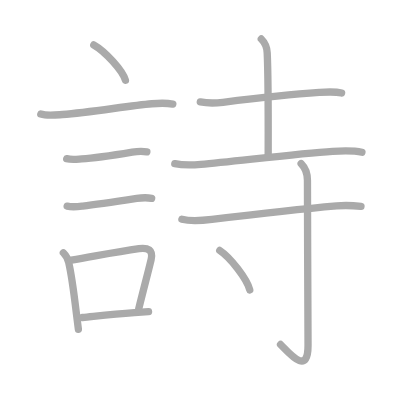
t = 0.00 s
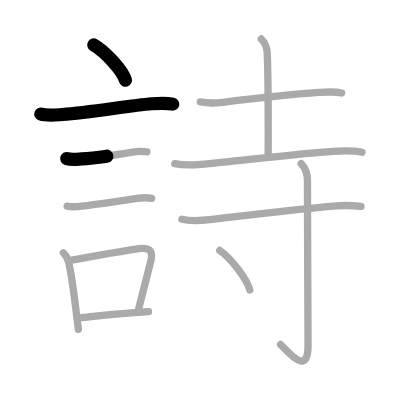
t = 2.50 s
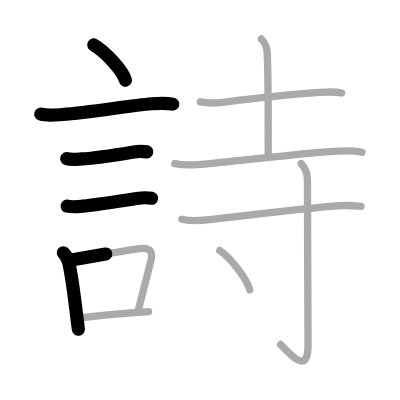
t = 5.25 s
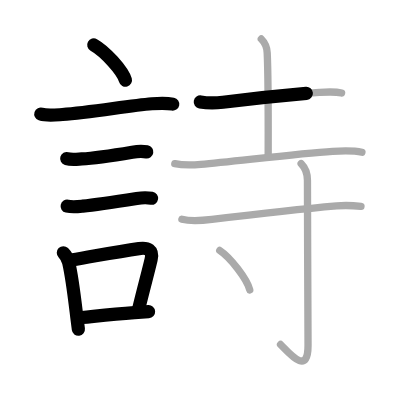
t = 7.75 s
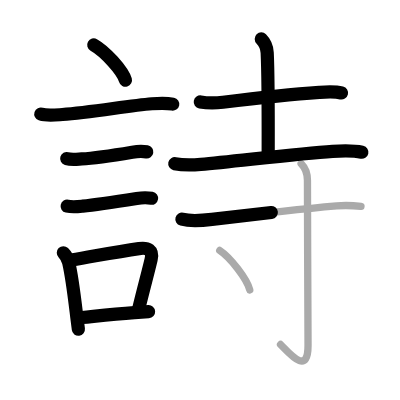
t = 10.50 s
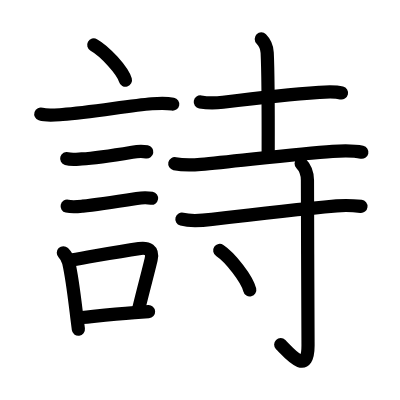
t = 13.00 s

The animated SVG that drew these frames (rendered in a browser with its animation timeline set to each time). Animation: 13 SMIL elements (animate=13); one cycle of 13.00 s.

<?xml version="1.0" standalone="no"?>
<!DOCTYPE svg PUBLIC "-//W3C//DTD SVG 1.1//EN"   "http://www.w3.org/Graphics/SVG/1.1/DTD/svg11.dtd">
<svg width="400px" height="400px"  version="1.1" xmlns="http://www.w3.org/2000/svg">
  <defs>
    <marker id="Triangle" viewBox="0 0 10 10" refX="0" refY="5" markerUnits="strokeWidth" markerWidth="3" style="stroke-opacity:0%;fill:#aaaaaa;" markerHeight="2" orient="auto">
      <path d="M 0 0 L 10 5 L 0 10 z" />
    </marker>
    
    <marker id="Arrow" viewBox="0 0 10 10" refX="5" refY="5" markerUnits="strokeWidth" markerWidth="1.8" style="stroke-opacity:0%;fill:#770000;" markerHeight="2" orient="auto">
      <path d="M 0 4 L 6 4 L 4 1 L 10 5 L 4 9 L 6 6 L 0 6 z" />
        <circle cx="5" cy="5" r="5" />
      </marker>
    
    <marker id="TriangleRed" viewBox="0 0 10 10" refX="0" refY="5" markerUnits="strokeWidth" markerWidth="3" style="stroke-opacity:0%;fill:#CC0000;" markerHeight="2" orient="auto">
      <path d="M 0 0 L 10 5 L 0 10 z" />
    </marker>
    
    <marker id="ArrowRed" viewBox="0 0 10 10" refX="5" refY="5" markerUnits="strokeWidth" markerWidth="1.8" style="stroke-opacity:0%;fill:#CC0000;" markerHeight="2" orient="auto">
      <path d="M 0 4 L 6 4 L 4 1 L 10 5 L 4 9 L 6 6 L 0 6 z" />
        <circle cx="5" cy="5" r="5" />
      </marker>
    
  </defs>
  
  <path style="fill:#ffffff; fill-opacity:100%; fill-rule:evenodd; stroke-width:0;" d="M 0 0 L 400px 0 L 400px 400px L 0 400px L 0 0" />

  <g transform="scale(3.6697247706422 3.6697247706422)">
<path style="fill:none; fill-opacity:0%; fill-rule:evenodd; stroke:#aaaaaa; stroke-opacity:100%; stroke-width: 1.5pt; stroke-linejoin:round; stroke-linecap:round;" d="M25.55 12.25c3.05 1.7 7.87 6.97 8.63 9.61"></path>
<path style="fill:none; fill-opacity:0%; fill-rule:evenodd; stroke:#aaaaaa; stroke-opacity:100%; stroke-width: 1.5pt; stroke-linejoin:round; stroke-linecap:round;" d="M11.12 31.08c1.73 0.58 4.12 0.26 5.89 0.12c7.71-0.57 18.03-2.39 24.38-2.92c1.87-0.16 3.84-0.27 5.7 0.1"></path>
<path style="fill:none; fill-opacity:0%; fill-rule:evenodd; stroke:#aaaaaa; stroke-opacity:100%; stroke-width: 1.5pt; stroke-linejoin:round; stroke-linecap:round;" d="M18.18 43.23c1.22 0.35 2.82 0.15 4.08 0.08c4.04-0.23 9.71-1.16 13.78-1.84c1.34-0.22 2.63-0.31 3.98-0.08"></path>
<path style="fill:none; fill-opacity:0%; fill-rule:evenodd; stroke:#aaaaaa; stroke-opacity:100%; stroke-width: 1.5pt; stroke-linejoin:round; stroke-linecap:round;" d="M18.3 56.17c1.45 0.33 2.95 0.14 4.23 0c3.41-0.38 10.84-1.5 14.73-2.1c1.26-0.19 2.8-0.26 4.07-0.04"></path>
<path style="fill:none; fill-opacity:0%; fill-rule:evenodd; stroke:#aaaaaa; stroke-opacity:100%; stroke-width: 1.5pt; stroke-linejoin:round; stroke-linecap:round;" d="M17.26 68.88c0.86 0.86 1.25 1.74 1.46 2.65c0.96 4.12 1.55 9.38 2.21 14.83c0.14 1.12 0.28 2.25 0.43 3.38"></path>
<path style="fill:none; fill-opacity:0%; fill-rule:evenodd; stroke:#aaaaaa; stroke-opacity:100%; stroke-width: 1.5pt; stroke-linejoin:round; stroke-linecap:round;" d="M19.44 70.88c7.6-1.31 12.34-2.26 18.43-3.13c2.44-0.35 3.93 0.37 3.31 2.98c-0.9 3.78-1.76 6.84-3.38 13.41"></path>
<path style="fill:none; fill-opacity:0%; fill-rule:evenodd; stroke:#aaaaaa; stroke-opacity:100%; stroke-width: 1.5pt; stroke-linejoin:round; stroke-linecap:round;" d="M22.42 86.52c4.47-0.46 8.31-0.94 14.22-1.35c1.19-0.08 2.46-0.16 3.84-0.24"></path>
<path style="fill:none; fill-opacity:0%; fill-rule:evenodd; stroke:#aaaaaa; stroke-opacity:100%; stroke-width: 1.5pt; stroke-linejoin:round; stroke-linecap:round;" d="M54.58 27.78c1.92 0.35 4.28 0.32 6.17 0.09c6.66-0.84 20.38-2.32 26.25-2.7c1.71-0.11 4.25-0.29 6.08 0.17"></path>
<path style="fill:none; fill-opacity:0%; fill-rule:evenodd; stroke:#aaaaaa; stroke-opacity:100%; stroke-width: 1.5pt; stroke-linejoin:round; stroke-linecap:round;" d="M71.2 10.62c1.03 1.03 1.54 2.26 1.61 3.75c0.35 7.25 0.27 25.38 0.27 27.85"></path>
<path style="fill:none; fill-opacity:0%; fill-rule:evenodd; stroke:#aaaaaa; stroke-opacity:100%; stroke-width: 1.5pt; stroke-linejoin:round; stroke-linecap:round;" d="M47.63 44.6c2.5 0.53 4.85 0.39 7.11 0.2c9.14-0.8 26.42-2.97 35.89-3.57c2.35-0.15 5.37-0.34 8 0.25"></path>
<path style="fill:none; fill-opacity:0%; fill-rule:evenodd; stroke:#aaaaaa; stroke-opacity:100%; stroke-width: 1.5pt; stroke-linejoin:round; stroke-linecap:round;" d="M49.57 59.74c2.43 0.64 5.78 0.34 8.18 0.05c10.75-1.29 22.62-2.67 33.99-3.68c2.28-0.2 4.5-0.11 6.63 0.14"></path>
<path style="fill:none; fill-opacity:0%; fill-rule:evenodd; stroke:#aaaaaa; stroke-opacity:100%; stroke-width: 1.5pt; stroke-linejoin:round; stroke-linecap:round;" d="M82.06 44.58c1.12 1.12 1.72 2.79 1.72 4.56c0 12.03 0.16 40.93 0.16 45.02c0 8.33-4.99 2.22-7.49-0.29"></path>
<path style="fill:none; fill-opacity:0%; fill-rule:evenodd; stroke:#aaaaaa; stroke-opacity:100%; stroke-width: 1.5pt; stroke-linejoin:round; stroke-linecap:round;" d="M59.88 68.25c2.89 1.9 7.46 7.8 8.18 10.75"></path>

<path style="fill:none; fill-opacity:0%; fill-rule:evenodd; stroke:#000000; stroke-opacity:100%; stroke-width: 2.7pt; stroke-linejoin:round; stroke-linecap:round;" d="M25.55 12.25c3.05 1.7 7.87 6.97 8.63 9.61" pathLength="100" stroke-dashoffset="100" stroke-dasharray="100 105"><animate id="dashAnim1" attributeName="stroke-dashoffset" from="100" to="0" dur="1s" calcMode="linear" fill="freeze"/></path>
<path style="fill:none; fill-opacity:0%; fill-rule:evenodd; stroke:#000000; stroke-opacity:100%; stroke-width: 2.7pt; stroke-linejoin:round; stroke-linecap:round;" d="M11.12 31.08c1.73 0.58 4.12 0.26 5.89 0.12c7.71-0.57 18.03-2.39 24.38-2.92c1.87-0.16 3.84-0.27 5.7 0.1" pathLength="100" stroke-dashoffset="100" stroke-dasharray="100 105"><animate id="dashAnim2" attributeName="stroke-dashoffset" from="100" to="0" dur="1s" calcMode="linear" begin="dashAnim1.end" fill="freeze"/></path>
<path style="fill:none; fill-opacity:0%; fill-rule:evenodd; stroke:#000000; stroke-opacity:100%; stroke-width: 2.7pt; stroke-linejoin:round; stroke-linecap:round;" d="M18.18 43.23c1.22 0.35 2.82 0.15 4.08 0.08c4.04-0.23 9.71-1.16 13.78-1.84c1.34-0.22 2.63-0.31 3.98-0.08" pathLength="100" stroke-dashoffset="100" stroke-dasharray="100 105"><animate id="dashAnim3" attributeName="stroke-dashoffset" from="100" to="0" dur="1s" calcMode="linear" begin="dashAnim2.end" fill="freeze"/></path>
<path style="fill:none; fill-opacity:0%; fill-rule:evenodd; stroke:#000000; stroke-opacity:100%; stroke-width: 2.7pt; stroke-linejoin:round; stroke-linecap:round;" d="M18.3 56.17c1.45 0.33 2.95 0.14 4.23 0c3.41-0.38 10.84-1.5 14.73-2.1c1.26-0.19 2.8-0.26 4.07-0.04" pathLength="100" stroke-dashoffset="100" stroke-dasharray="100 105"><animate id="dashAnim4" attributeName="stroke-dashoffset" from="100" to="0" dur="1s" calcMode="linear" begin="dashAnim3.end" fill="freeze"/></path>
<path style="fill:none; fill-opacity:0%; fill-rule:evenodd; stroke:#000000; stroke-opacity:100%; stroke-width: 2.7pt; stroke-linejoin:round; stroke-linecap:round;" d="M17.26 68.88c0.86 0.86 1.25 1.74 1.46 2.65c0.96 4.12 1.55 9.38 2.21 14.83c0.14 1.12 0.28 2.25 0.43 3.38" pathLength="100" stroke-dashoffset="100" stroke-dasharray="100 105"><animate id="dashAnim5" attributeName="stroke-dashoffset" from="100" to="0" dur="1s" calcMode="linear" begin="dashAnim4.end" fill="freeze"/></path>
<path style="fill:none; fill-opacity:0%; fill-rule:evenodd; stroke:#000000; stroke-opacity:100%; stroke-width: 2.7pt; stroke-linejoin:round; stroke-linecap:round;" d="M19.44 70.88c7.6-1.31 12.34-2.26 18.43-3.13c2.44-0.35 3.93 0.37 3.31 2.98c-0.9 3.78-1.76 6.84-3.38 13.41" pathLength="100" stroke-dashoffset="100" stroke-dasharray="100 105"><animate id="dashAnim6" attributeName="stroke-dashoffset" from="100" to="0" dur="1s" calcMode="linear" begin="dashAnim5.end" fill="freeze"/></path>
<path style="fill:none; fill-opacity:0%; fill-rule:evenodd; stroke:#000000; stroke-opacity:100%; stroke-width: 2.7pt; stroke-linejoin:round; stroke-linecap:round;" d="M22.42 86.52c4.47-0.46 8.31-0.94 14.22-1.35c1.19-0.08 2.46-0.16 3.84-0.24" pathLength="100" stroke-dashoffset="100" stroke-dasharray="100 105"><animate id="dashAnim7" attributeName="stroke-dashoffset" from="100" to="0" dur="1s" calcMode="linear" begin="dashAnim6.end" fill="freeze"/></path>
<path style="fill:none; fill-opacity:0%; fill-rule:evenodd; stroke:#000000; stroke-opacity:100%; stroke-width: 2.7pt; stroke-linejoin:round; stroke-linecap:round;" d="M54.58 27.78c1.92 0.35 4.28 0.32 6.17 0.09c6.66-0.84 20.38-2.32 26.25-2.7c1.71-0.11 4.25-0.29 6.08 0.17" pathLength="100" stroke-dashoffset="100" stroke-dasharray="100 105"><animate id="dashAnim8" attributeName="stroke-dashoffset" from="100" to="0" dur="1s" calcMode="linear" begin="dashAnim7.end" fill="freeze"/></path>
<path style="fill:none; fill-opacity:0%; fill-rule:evenodd; stroke:#000000; stroke-opacity:100%; stroke-width: 2.7pt; stroke-linejoin:round; stroke-linecap:round;" d="M71.2 10.62c1.03 1.03 1.54 2.26 1.61 3.75c0.35 7.25 0.27 25.38 0.27 27.85" pathLength="100" stroke-dashoffset="100" stroke-dasharray="100 105"><animate id="dashAnim9" attributeName="stroke-dashoffset" from="100" to="0" dur="1s" calcMode="linear" begin="dashAnim8.end" fill="freeze"/></path>
<path style="fill:none; fill-opacity:0%; fill-rule:evenodd; stroke:#000000; stroke-opacity:100%; stroke-width: 2.7pt; stroke-linejoin:round; stroke-linecap:round;" d="M47.63 44.6c2.5 0.53 4.85 0.39 7.11 0.2c9.14-0.8 26.42-2.97 35.89-3.57c2.35-0.15 5.37-0.34 8 0.25" pathLength="100" stroke-dashoffset="100" stroke-dasharray="100 105"><animate id="dashAnim10" attributeName="stroke-dashoffset" from="100" to="0" dur="1s" calcMode="linear" begin="dashAnim9.end" fill="freeze"/></path>
<path style="fill:none; fill-opacity:0%; fill-rule:evenodd; stroke:#000000; stroke-opacity:100%; stroke-width: 2.7pt; stroke-linejoin:round; stroke-linecap:round;" d="M49.57 59.74c2.43 0.64 5.78 0.34 8.18 0.05c10.75-1.29 22.62-2.67 33.99-3.68c2.28-0.2 4.5-0.11 6.63 0.14" pathLength="100" stroke-dashoffset="100" stroke-dasharray="100 105"><animate id="dashAnim11" attributeName="stroke-dashoffset" from="100" to="0" dur="1s" calcMode="linear" begin="dashAnim10.end" fill="freeze"/></path>
<path style="fill:none; fill-opacity:0%; fill-rule:evenodd; stroke:#000000; stroke-opacity:100%; stroke-width: 2.7pt; stroke-linejoin:round; stroke-linecap:round;" d="M82.06 44.58c1.12 1.12 1.72 2.79 1.72 4.56c0 12.03 0.16 40.93 0.16 45.02c0 8.33-4.99 2.22-7.49-0.29" pathLength="100" stroke-dashoffset="100" stroke-dasharray="100 105"><animate id="dashAnim12" attributeName="stroke-dashoffset" from="100" to="0" dur="1s" calcMode="linear" begin="dashAnim11.end" fill="freeze"/></path>
<path style="fill:none; fill-opacity:0%; fill-rule:evenodd; stroke:#000000; stroke-opacity:100%; stroke-width: 2.7pt; stroke-linejoin:round; stroke-linecap:round;" d="M59.88 68.25c2.89 1.9 7.46 7.8 8.18 10.75" pathLength="100" stroke-dashoffset="100" stroke-dasharray="100 105"><animate id="dashAnim13" attributeName="stroke-dashoffset" from="100" to="0" dur="1s" calcMode="linear" begin="dashAnim12.end" fill="freeze"/></path>

</g>

</svg>  
          
